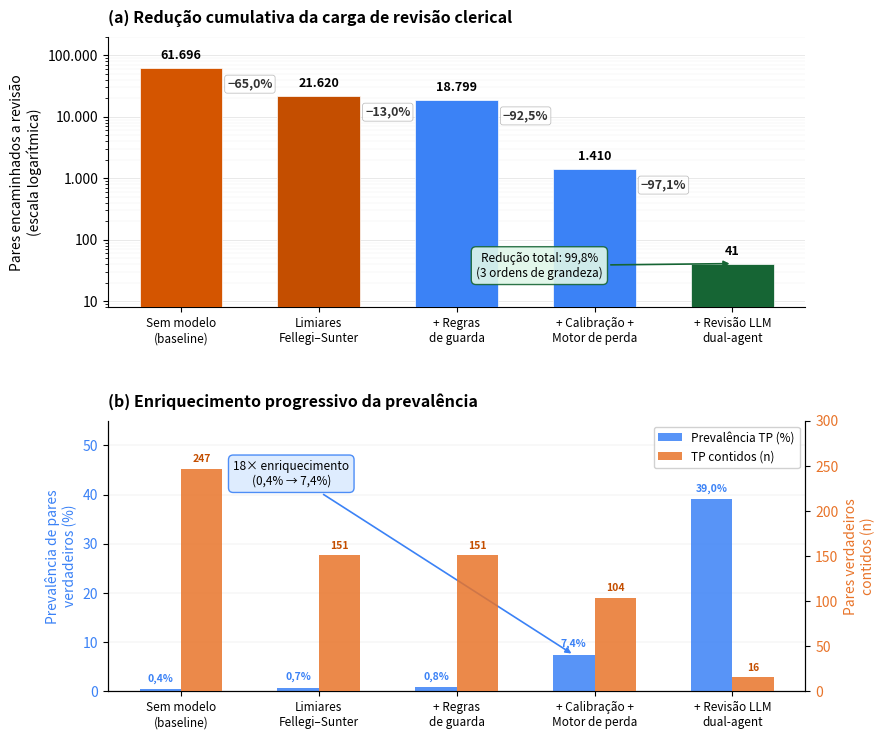

The script that saved this image: (Note: this script raises an exception after producing the figure.)
#!/usr/bin/env python3
"""Generate fig_cascata_reducao.pdf — cascade reduction + prevalence enrichment.

Changes vs. original:
  (a) Arrows removed; log scale stated in y-axis label; percentage labels
      placed directly above each bar.
  (b) Annotation "18× enriquecimento" repositioned above bars to avoid
      overlap; legend moved to upper-left corner away from data.
"""

from __future__ import annotations

from pathlib import Path

import matplotlib

matplotlib.use("Agg")
import matplotlib.pyplot as plt
import matplotlib.ticker as ticker
import numpy as np

# ---------- data -----------------------------------------------------------
stages = [
    "Sem modelo\n(baseline)",
    "Limiares\nFellegi–Sunter",
    "+ Regras\nde guarda",
    "+ Calibração +\nMotor de perda",
    "+ Revisão LLM\ndual-agent",
]
pairs = [61_696, 21_620, 18_799, 1_410, 41]
tp = [247, 151, 151, 104, 16]
prev = [tp_i / p_i * 100 for tp_i, p_i in zip(tp, pairs)]

pct_reductions = [None]  # first bar has no predecessor
for i in range(1, len(pairs)):
    pct_reductions.append((pairs[i - 1] - pairs[i]) / pairs[i - 1] * 100)

# ---------- colours --------------------------------------------------------
bar_colors_a = ["#d45500", "#c44e00", "#3b82f6", "#3b82f6", "#166534"]
bar_colors_b_prev = "#3b82f6"
bar_colors_b_tp = "#e8742a"

# ---------- figure ---------------------------------------------------------
fig, (ax_a, ax_b) = plt.subplots(2, 1, figsize=(9.0, 8.5), gridspec_kw={"hspace": 0.42})

# ===== subplot (a): cascade reduction ======================================
x = np.arange(len(stages))
bars_a = ax_a.bar(
    x, pairs, color=bar_colors_a, width=0.60, edgecolor="white", linewidth=0.5, zorder=3
)

ax_a.set_yscale("log")
ax_a.set_ylim(8, 200_000)
ax_a.yaxis.set_major_formatter(
    ticker.FuncFormatter(lambda v, _: f"{v:,.0f}".replace(",", "."))
)
ax_a.set_ylabel("Pares encaminhados a revisão\n(escala logarítmica)", fontsize=10)
ax_a.set_xticks(x)
ax_a.set_xticklabels(stages, fontsize=8.5)
ax_a.set_title(
    "(a) Redução cumulativa da carga de revisão clerical",
    fontsize=11.5,
    fontweight="bold",
    loc="left",
    pad=10,
)
ax_a.grid(axis="y", which="major", linewidth=0.4, alpha=0.5, zorder=0)
ax_a.grid(axis="y", which="minor", linewidth=0.2, alpha=0.3, zorder=0)

# value labels + percentage labels above bars
for i, (bar, val, pct) in enumerate(zip(bars_a, pairs, pct_reductions)):
    # value on top
    ax_a.text(
        bar.get_x() + bar.get_width() / 2,
        val * 1.25,
        f"{val:,}".replace(",", "."),
        ha="center",
        va="bottom",
        fontsize=9,
        fontweight="bold",
    )
    # percentage reduction BETWEEN bars (skip first bar)
    if pct is not None:
        # position midway between current bar and previous bar
        x_mid = (x[i - 1] + x[i]) / 2
        y_mid = max(pairs[i - 1], val) * 0.55
        ax_a.text(
            x_mid,
            y_mid,
            f"−{pct:.1f}%".replace(".", ","),
            ha="center",
            va="center",
            fontsize=9,
            fontweight="bold",
            color="#333333",
            bbox=dict(
                boxstyle="round,pad=0.2", fc="white", ec="#aaaaaa", alpha=0.85, lw=0.5
            ),
        )

# "Redução total" annotation
ax_a.annotate(
    "Redução total: 99,8%\n(3 ordens de grandeza)",
    xy=(4, 41),
    xytext=(2.6, 25),
    fontsize=8.5,
    ha="center",
    bbox=dict(boxstyle="round,pad=0.4", fc="#e0f7e9", ec="#166534", alpha=0.9),
    arrowprops=dict(arrowstyle="-|>", color="#166534", lw=1.2),
    zorder=5,
)

ax_a.spines["top"].set_visible(False)
ax_a.spines["right"].set_visible(False)

# ===== subplot (b): prevalence enrichment ==================================
width = 0.30
x_b = np.arange(len(stages))

ax_b2 = ax_b.twinx()

# blue bars — prevalence (left axis)
bars_prev = ax_b.bar(
    x_b - width / 2,
    prev,
    width,
    color=bar_colors_b_prev,
    label="Prevalência TP (%)",
    zorder=3,
    alpha=0.85,
)
# orange bars — TP count (right axis)
bars_tp = ax_b2.bar(
    x_b + width / 2,
    tp,
    width,
    color=bar_colors_b_tp,
    label="TP contidos (n)",
    zorder=3,
    alpha=0.85,
)

# left axis
ax_b.set_ylabel(
    "Prevalência de pares\nverdadeiros (%)", fontsize=10, color=bar_colors_b_prev
)
ax_b.set_ylim(0, 55)
ax_b.tick_params(axis="y", labelcolor=bar_colors_b_prev)

# right axis
ax_b2.set_ylabel("Pares verdadeiros\ncontidos (n)", fontsize=10, color=bar_colors_b_tp)
ax_b2.set_ylim(0, 300)
ax_b2.tick_params(axis="y", labelcolor=bar_colors_b_tp)

ax_b.set_xticks(x_b)
ax_b.set_xticklabels(stages, fontsize=8.5)
ax_b.set_title(
    "(b) Enriquecimento progressivo da prevalência",
    fontsize=11.5,
    fontweight="bold",
    loc="left",
    pad=10,
)

# prevalence labels above blue bars
for bar, v in zip(bars_prev, prev):
    ax_b.text(
        bar.get_x() + bar.get_width() / 2,
        v + 1.2,
        f"{v:.1f}%".replace(".", ","),
        ha="center",
        va="bottom",
        fontsize=7.5,
        color=bar_colors_b_prev,
        fontweight="bold",
    )

# TP count labels above orange bars
for bar, v in zip(bars_tp, tp):
    ax_b2.text(
        bar.get_x() + bar.get_width() / 2,
        v + 5,
        str(v),
        ha="center",
        va="bottom",
        fontsize=7.5,
        color="#c44e00",
        fontweight="bold",
    )

# annotation — repositioned to upper-left to avoid overlap
ax_b.annotate(
    "18× enriquecimento\n(0,4% → 7,4%)",
    xy=(3 - width / 2, prev[3]),
    xytext=(0.8, 42),
    fontsize=8.5,
    ha="center",
    bbox=dict(boxstyle="round,pad=0.4", fc="#dbeafe", ec="#3b82f6", alpha=0.9),
    arrowprops=dict(arrowstyle="-|>", color="#3b82f6", lw=1.2),
    zorder=5,
)

# combined legend — upper-right, inside, away from data
lines_a, labels_a = ax_b.get_legend_handles_labels()
lines_b, labels_b = ax_b2.get_legend_handles_labels()
ax_b2.legend(
    lines_a + lines_b,
    labels_a + labels_b,
    loc="upper right",
    framealpha=0.9,
    fontsize=8.5,
    edgecolor="#cccccc",
)

ax_b.spines["top"].set_visible(False)
ax_b2.spines["top"].set_visible(False)
ax_b.grid(axis="y", linewidth=0.3, alpha=0.4, zorder=0)

# ---------- save -----------------------------------------------------------
out = (
    Path(__file__).resolve().parent.parent
    / "text"
    / "latex"
    / "figures"
    / "fig_cascata_reducao.pdf"
)
out.parent.mkdir(parents=True, exist_ok=True)
fig.savefig(out, bbox_inches="tight", dpi=300)
print(f"Saved → {out}  ({out.stat().st_size / 1024:.0f} KB)")
plt.close(fig)
